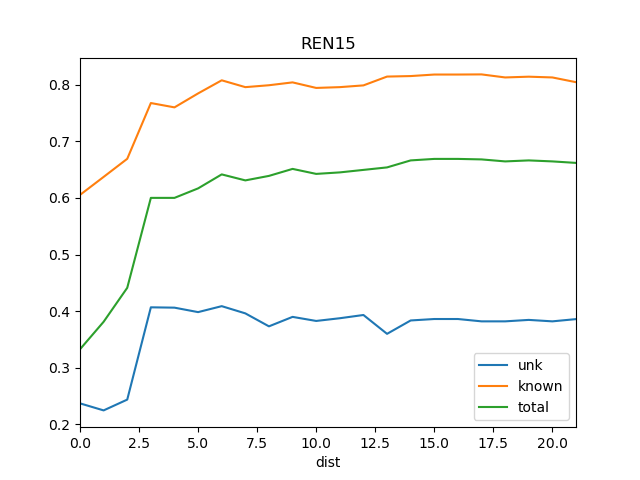

Source data for this figure (header and first rows):
dist, known, total, train_docs, unk
0, 0.6054, 0.3327, {'DSR'}, 0.2372
1, 0.6372, 0.3813, {'BS1', 'DSR'}, 0.2248
2, 0.6692, 0.4413, {'BS1', 'REN1', 'DSR'}, 0.2438
3, 0.7677, 0.6002, {'BS1', 'DSR', 'REN1', 'REN8'}, 0.4068
4, 0.7601, 0.6002, {'DSR', 'REN8', 'BS1', 'REN1', 'SOS1'}, 0.4062
5, 0.7847, 0.6169, {'Ko', 'DSR', 'REN8', 'BS1', 'REN1', 'SO…, 0.3984
6, 0.8079, 0.6417, {'Ko', 'DSR', 'REN8', 'BS1', 'REN6', 'RE…, 0.4089
7, 0.7958, 0.6311, {'Ko', 'DSR', 'St2', 'REN8', 'BS1', 'REN…, 0.3961
8, 0.7992, 0.639, {'Ko', 'DSR', 'St2', 'REN14', 'REN8', 'B…, 0.3732
9, 0.8042, 0.6514, {'Ko', 'DSR', 'St2', 'REN14', 'REN8', 'R…, 0.39
10, 0.7944, 0.6425, {'Ko', 'DSR', 'St2', 'BS1', 'REN14', 'RE…, 0.3828
11, 0.7958, 0.6452, {'Ko', 'DSR', 'St2', 'REN14', 'REN8', 'R…, 0.3876
12, 0.7989, 0.6496, {'Ko', 'DSR', 'St2', 'WS1', 'REN14', 'RE…, 0.3933
13, 0.8145, 0.654, {'Ko', 'DSR', 'St2', 'WS1', 'REN14', 'RE…, 0.36
14, 0.8154, 0.6664, {'Ko', 'DSR', 'St2', 'WS1', 'REN14', 'BS…, 0.3836
15, 0.8181, 0.669, {'Ko', 'DSR', 'St2', 'REN2', 'REN14', 'W…, 0.3862
16, 0.8181, 0.669, {'Ko', 'DSR', 'SOS1', 'St2', 'WS1', 'REN…, 0.3862
17, 0.8183, 0.6681, {'Ko', 'DSR', 'St2', 'REN2', 'REN14', 'B…, 0.3821
18, 0.8129, 0.6646, {'Ko', 'St2', 'REN12', 'REN3', 'REN2', '…, 0.3821
19, 0.8143, 0.6664, {'Ko', 'St2', 'REN12', 'REN3', 'REN2', '…, 0.3846
20, 0.8129, 0.6646, {'Ko', 'St2', 'REN3', 'REN12', 'REN19', …, 0.3821
21, 0.8046, 0.662, {'Ko', 'St2', 'REN3', 'REN12', 'REN10', …, 0.386
